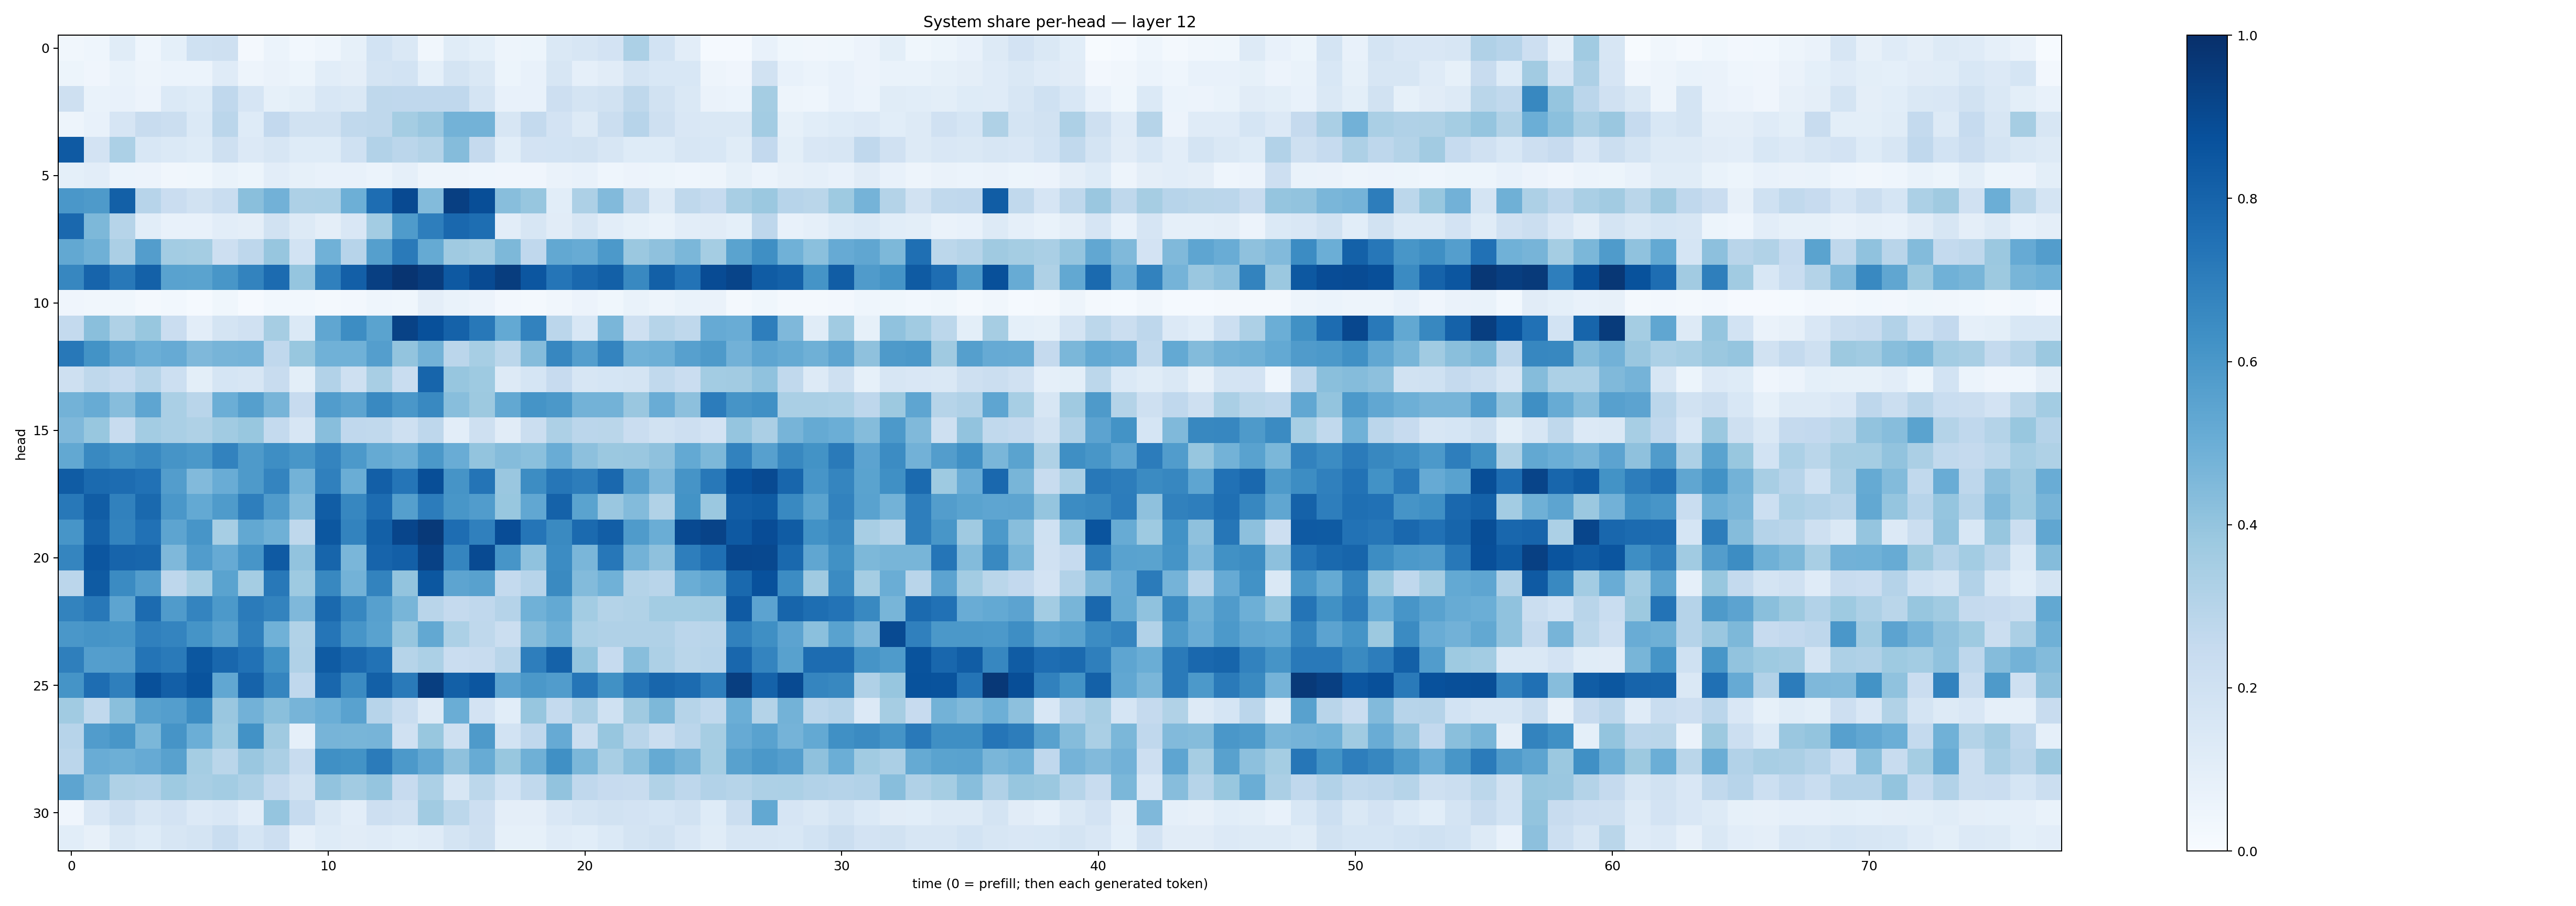

The data file committed next to this chart (first rows):
0.03167461, 0.043839637, 0.11691158, 0.043284804, 0.09029756, 0.20216861, 0.2102212, 0.02300555, 0.060340066, 0.029006647, 0.045893032, 0.08267436, 0.18744054, 0.14808738, 0.034725066, 0.116705686, 0.09354482, 0.049083356, 0.050814636, 0.14706941, 0.15800354, 0.18356165, 0.33160284, 0.18690129
0.05106, 0.04143, 0.06643, 0.05042, 0.06081, 0.05959, 0.1195, 0.04836, 0.06578, 0.05262, 0.1086, 0.09673, 0.1724, 0.1842, 0.09206, 0.1785, 0.1473, 0.05419, 0.07497, 0.1574, 0.08763, 0.1106, 0.1795, 0.1562
0.2058, 0.0701, 0.07749, 0.05638, 0.1404, 0.1222, 0.2673, 0.1656, 0.08332, 0.1012, 0.1537, 0.1418, 0.2708, 0.2687, 0.2675, 0.2682, 0.1732, 0.07323, 0.07692, 0.2145, 0.174, 0.1893, 0.2715, 0.1876
0.05045, 0.07663, 0.1669, 0.236, 0.2233, 0.1374, 0.2822, 0.124, 0.2584, 0.1942, 0.1918, 0.2653, 0.2718, 0.3547, 0.3863, 0.4786, 0.4791, 0.1617, 0.2574, 0.1821, 0.1278, 0.2217, 0.2953, 0.2103
0.8389, 0.1812, 0.3306, 0.1532, 0.1392, 0.1219, 0.2062, 0.1366, 0.1576, 0.123, 0.1249, 0.2004, 0.3099, 0.2849, 0.3053, 0.436, 0.2515, 0.107, 0.182, 0.1842, 0.1877, 0.1586, 0.122, 0.1229
0.09218, 0.1049, 0.06025, 0.05547, 0.03347, 0.03865, 0.06906, 0.05111, 0.1026, 0.08384, 0.07468, 0.07041, 0.06198, 0.08598, 0.05052, 0.04858, 0.04416, 0.03962, 0.04162, 0.0655, 0.07043, 0.04508, 0.05687, 0.05211
0.5979, 0.5875, 0.8125, 0.2968, 0.2289, 0.1889, 0.2312, 0.4222, 0.4813, 0.3255, 0.3298, 0.494, 0.7654, 0.9008, 0.4382, 0.9407, 0.8837, 0.4282, 0.3939, 0.1089, 0.3261, 0.4421, 0.2712, 0.1311
0.782, 0.4557, 0.2985, 0.1076, 0.07552, 0.07272, 0.1021, 0.09634, 0.1942, 0.1266, 0.09416, 0.1508, 0.359, 0.585, 0.6982, 0.7839, 0.7582, 0.1041, 0.16, 0.1094, 0.1596, 0.1036, 0.08277, 0.06934
0.5241, 0.4912, 0.333, 0.5721, 0.3588, 0.3552, 0.2142, 0.2771, 0.3911, 0.1871, 0.488, 0.2955, 0.5653, 0.7121, 0.5176, 0.3698, 0.3539, 0.4552, 0.2691, 0.5249, 0.5082, 0.5914, 0.3791, 0.4108
0.6649, 0.7986, 0.7197, 0.8095, 0.5534, 0.5478, 0.6025, 0.6797, 0.7698, 0.3975, 0.6883, 0.8182, 0.9394, 0.9843, 0.95, 0.8437, 0.8972, 0.9477, 0.8536, 0.7313, 0.7814, 0.8126, 0.6599, 0.8141
0.04178, 0.03206, 0.03523, 0.02053, 0.02903, 0.01475, 0.03717, 0.0109, 0.02878, 0.02863, 0.01904, 0.02577, 0.04424, 0.0368, 0.09734, 0.0701, 0.05701, 0.02718, 0.02326, 0.03363, 0.05731, 0.03691, 0.06883, 0.04907
0.254, 0.422, 0.3235, 0.3887, 0.2274, 0.1029, 0.1724, 0.1964, 0.3497, 0.1377, 0.5315, 0.6429, 0.5491, 0.9264, 0.8787, 0.8059, 0.7212, 0.5211, 0.6797, 0.282, 0.1551, 0.464, 0.2096, 0.2992
0.722, 0.621, 0.5403, 0.4989, 0.5155, 0.453, 0.471, 0.4748, 0.266, 0.3892, 0.4868, 0.4882, 0.5686, 0.4003, 0.4785, 0.2832, 0.3474, 0.2792, 0.4362, 0.6655, 0.5693, 0.6733, 0.4879, 0.4961
0.2084, 0.2701, 0.2464, 0.2977, 0.2159, 0.1015, 0.1694, 0.1575, 0.2362, 0.09947, 0.3091, 0.2092, 0.3436, 0.2308, 0.7961, 0.3932, 0.3713, 0.1255, 0.1707, 0.2423, 0.158, 0.1716, 0.1772, 0.2636
0.477, 0.5095, 0.4333, 0.5378, 0.3397, 0.2912, 0.4975, 0.5663, 0.4707, 0.245, 0.5757, 0.5427, 0.657, 0.5984, 0.6579, 0.4272, 0.3762, 0.526, 0.617, 0.5946, 0.4768, 0.4791, 0.3832, 0.5056
0.4499, 0.3905, 0.2417, 0.3579, 0.3386, 0.3214, 0.3643, 0.3869, 0.2549, 0.1628, 0.4263, 0.2687, 0.2637, 0.2068, 0.2739, 0.1055, 0.2106, 0.1128, 0.2202, 0.3258, 0.2849, 0.2853, 0.2269, 0.1918
0.5268, 0.6585, 0.6279, 0.6596, 0.6111, 0.5966, 0.68, 0.5888, 0.6393, 0.6023, 0.6744, 0.592, 0.5182, 0.4943, 0.5942, 0.5051, 0.4021, 0.4353, 0.4184, 0.5051, 0.4148, 0.3794, 0.386, 0.4114
0.8312, 0.7772, 0.7672, 0.7469, 0.5742, 0.4451, 0.5046, 0.5893, 0.6744, 0.4803, 0.6913, 0.5038, 0.8199, 0.7333, 0.8837, 0.6111, 0.7376, 0.3861, 0.6417, 0.7279, 0.7025, 0.784, 0.5623, 0.4504
0.7226, 0.8252, 0.6844, 0.7806, 0.6008, 0.5208, 0.5842, 0.6958, 0.5787, 0.4391, 0.8266, 0.6675, 0.7691, 0.5643, 0.7035, 0.6049, 0.576, 0.389, 0.5309, 0.8053, 0.5508, 0.3863, 0.441, 0.3155
0.6081, 0.8048, 0.6782, 0.748, 0.5425, 0.6057, 0.3463, 0.525, 0.4907, 0.2726, 0.8491, 0.6787, 0.8138, 0.9164, 0.961, 0.7631, 0.6901, 0.8878, 0.7308, 0.6531, 0.7753, 0.8216, 0.5856, 0.501
0.6711, 0.8522, 0.8007, 0.7894, 0.4496, 0.5754, 0.5131, 0.6058, 0.8383, 0.4044, 0.7946, 0.4619, 0.7974, 0.817, 0.9302, 0.671, 0.8969, 0.6084, 0.4082, 0.6479, 0.4623, 0.7242, 0.478, 0.414
0.2829, 0.8349, 0.6505, 0.5704, 0.2755, 0.3462, 0.5501, 0.3542, 0.7215, 0.3746, 0.6626, 0.4775, 0.6775, 0.4018, 0.8483, 0.5425, 0.5547, 0.2574, 0.295, 0.6541, 0.4385, 0.4855, 0.3065, 0.2896
0.678, 0.7213, 0.5415, 0.773, 0.5789, 0.6725, 0.5911, 0.7098, 0.677, 0.4497, 0.7776, 0.6673, 0.5586, 0.4667, 0.2916, 0.2523, 0.2683, 0.3023, 0.4873, 0.521, 0.3571, 0.3083, 0.3157, 0.359
0.6008, 0.6132, 0.6042, 0.6907, 0.6719, 0.6169, 0.5558, 0.6931, 0.4865, 0.3164, 0.7318, 0.6063, 0.5511, 0.3926, 0.5235, 0.3309, 0.2722, 0.2242, 0.4351, 0.4933, 0.3282, 0.3165, 0.3203, 0.3196
0.6914, 0.567, 0.5706, 0.7354, 0.7117, 0.85, 0.786, 0.7472, 0.6261, 0.3188, 0.8339, 0.783, 0.7425, 0.2988, 0.3297, 0.2304, 0.2391, 0.2914, 0.6961, 0.8079, 0.4021, 0.248, 0.4294, 0.3263
0.6152, 0.7631, 0.6915, 0.8786, 0.818, 0.8651, 0.5304, 0.8022, 0.6715, 0.2694, 0.7862, 0.6502, 0.8132, 0.7142, 0.9448, 0.814, 0.8533, 0.5456, 0.5966, 0.5778, 0.7329, 0.6264, 0.7339, 0.792
0.3634, 0.262, 0.4256, 0.557, 0.5682, 0.6438, 0.3854, 0.483, 0.4226, 0.4706, 0.4991, 0.5531, 0.294, 0.2314, 0.1257, 0.5007, 0.1809, 0.1088, 0.3936, 0.2552, 0.3351, 0.2017, 0.3691, 0.4552
0.2964, 0.5781, 0.6042, 0.4591, 0.6107, 0.4973, 0.3745, 0.6248, 0.3705, 0.08976, 0.4689, 0.4652, 0.471, 0.1973, 0.3905, 0.2081, 0.5859, 0.1865, 0.267, 0.513, 0.2259, 0.3907, 0.2896, 0.225
0.2848, 0.5073, 0.4943, 0.5133, 0.5583, 0.3526, 0.2878, 0.3848, 0.3344, 0.24, 0.6299, 0.6189, 0.7108, 0.591, 0.5276, 0.4118, 0.5109, 0.3882, 0.4909, 0.6319, 0.4608, 0.3419, 0.4209, 0.5194
0.5393, 0.4491, 0.3222, 0.3087, 0.3725, 0.3426, 0.3558, 0.3267, 0.2502, 0.1881, 0.4052, 0.3599, 0.3952, 0.2459, 0.3307, 0.1573, 0.2806, 0.1854, 0.2635, 0.4035, 0.2665, 0.2452, 0.2349, 0.3126
0.04103, 0.1486, 0.2057, 0.1625, 0.181, 0.1352, 0.1496, 0.1017, 0.3974, 0.2484, 0.1475, 0.104, 0.213, 0.1975, 0.3634, 0.2805, 0.2116, 0.09633, 0.09672, 0.1495, 0.1746, 0.1897, 0.1804, 0.1694
0.1069, 0.07989, 0.1451, 0.1226, 0.1607, 0.175, 0.2305, 0.1689, 0.2137, 0.08929, 0.124, 0.1123, 0.1191, 0.1064, 0.1194, 0.1754, 0.2096, 0.08427, 0.08448, 0.1208, 0.1067, 0.1378, 0.1752, 0.192
